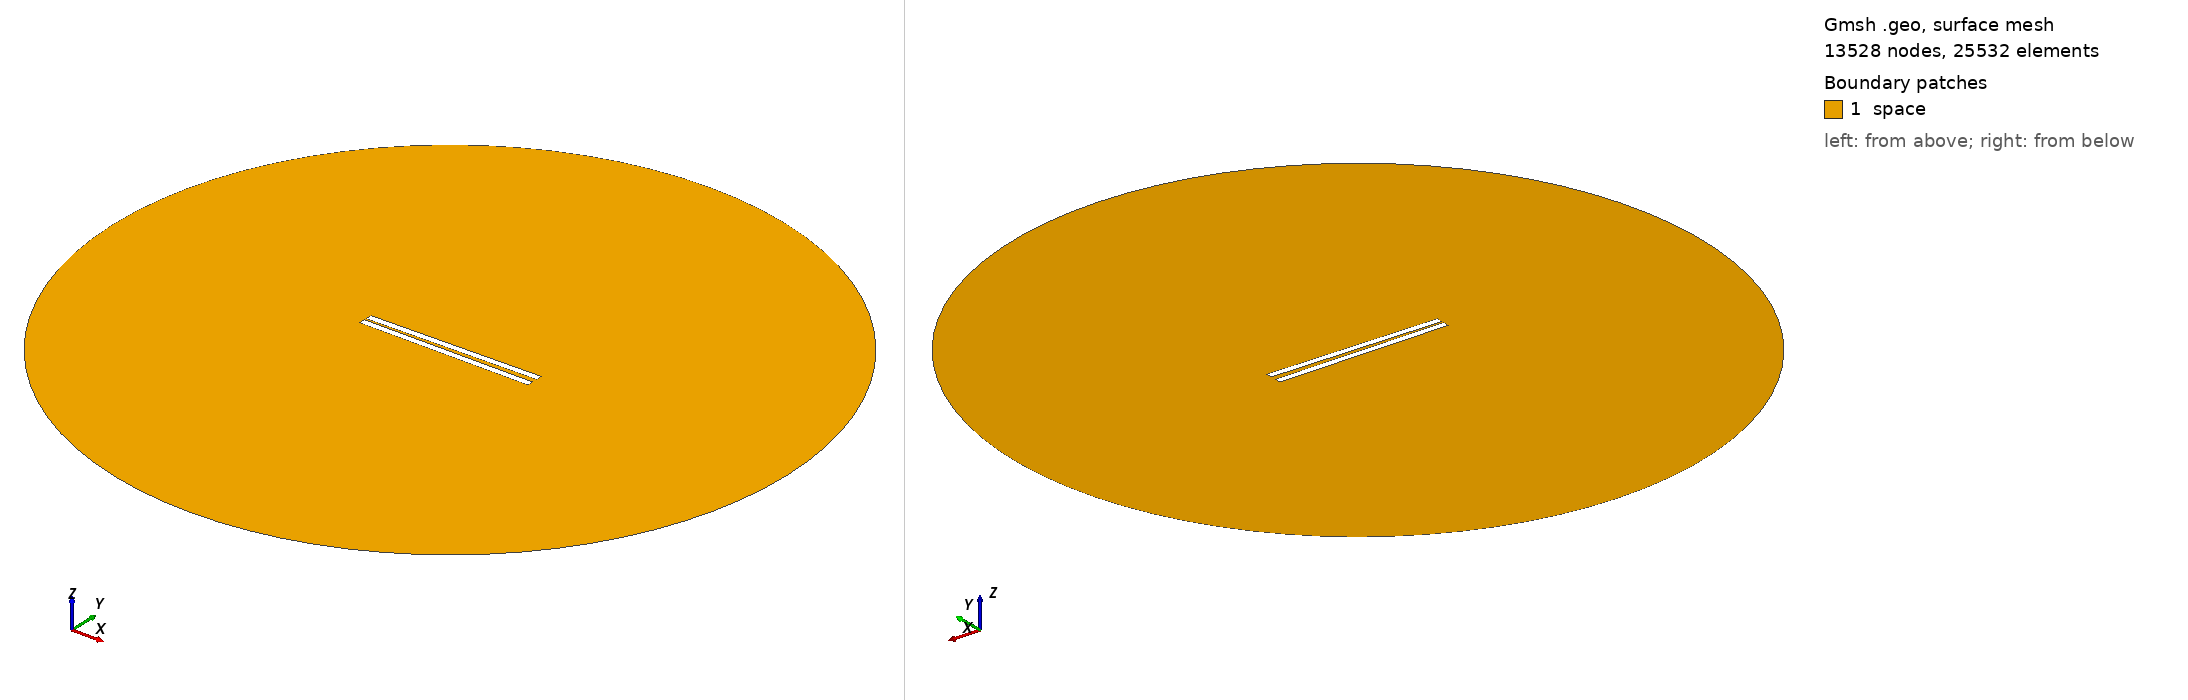

Gmsh geometry script, surface-meshed: 13528 nodes, 25532 surface elements. Boundary patches (legend numbers): 1 space. Left view from above one corner, right view from below the opposite corner. Legend entries are the model's physical surfaces. The drawing asked Gmsh for element sizes between 1% and 20% of the model's largest extent; the script's own settings can give other sizes.

=== 61.geo (drawn) ===
// Set the geometry kernel
SetFactory("OpenCASCADE");

//---------------------------------------
// Rectangles
//---------------------------------------

// Rectangle 1 (top)
Point(1) = {-49.9, 1.0833333333333333, 0, 1.0};
Point(2) = {49.9, 1.0833333333333333, 0, 1.0};
Point(3) = {49.9, 4.883333333333333, 0, 1.0};
Point(4) = {-49.9, 4.883333333333333, 0, 1.0};

Line(1) = {1, 2};
Line(2) = {2, 3};
Line(3) = {3, 4};
Line(4) = {4, 1};

Line Loop(1) = {1, 2, 3, 4};
Plane Surface(1) = {1};

Rotate { {0, 0, 1}, {0,  1.0833333333333333,  0}, 0.017 } {
  Surface{1};
}

// Rectangle 2 (bottom)
Point(5) = {-49.9, -1.0833333333333333, 0, 1.0};
Point(6) = {49.9, -1.0833333333333333, 0, 1.0};
Point(7) = {49.9, -4.883333333333333, 0, 1.0};
Point(8) = {-49.9, -4.883333333333333, 0, 1.0};

Line(5) = {5, 6};
Line(6) = {6, 7};
Line(7) = {7, 8};
Line(8) = {8, 5};

Line Loop(2) = {5, 6, 7, 8};
Plane Surface(2) = {2}; 


//---------------------------------------
// Circle
//---------------------------------------

// Define points
Point(9) = {0, 0, 0};        // Center
Point(10) = {200, 0, 0};     // Start point
Point(11) = {0, 200, 0};     // 90 degrees
Point(12) = {-200, 0, 0};    // 180 degrees
Point(13) = {0, -200, 0};    // 270 degrees

// Define circle arcs (each needs start, center, end)
Circle(9) = {10, 9, 11};
Circle(10) = {11, 9, 12};
Circle(11) = {12, 9, 13};
Circle(12) = {13, 9, 10};

// Define curve loop and surface if needed
Curve Loop(3) = {9, 10, 11, 12};
Surface(3) = {3};

// Subtract Rectangles from Circle
BooleanDifference{ Surface{3}; Delete; }{ Surface{1}; Surface{2}; Delete; }

//---------------------------------------
// Transfinite Lines and Surface
//---------------------------------------
r = 7;
Transfinite Line {1, 3} = 50*r Using Progression 1;
Transfinite Line {2, 4} = 2*r Using Progression 1;
Transfinite Line {5, 7} = 50*r Using Progression 1;
Transfinite Line {6, 8} = 2*r Using Progression 1;
Transfinite Line {9, 10, 11, 12} = 20 Using Progression 1;

//---------------------------------------
// Define Physical Groups
//---------------------------------------                

//--- Physical Curves
// Physical groups for boundaries
Physical Line("force_segment", 10) = {1};
Physical Line("upper_plate", 11) = {2, 3, 4};
Physical Line("lower_plate", 12) = {5, 6, 7, 8};
Physical Line("boundary", 20) = {9, 10, 11, 12};

//--- Physical Surfaces
Physical Surface("space", 30) = {3};

//---------------------------------------
// 6. Generate the Mesh
//---------------------------------------
Mesh 2;  // 2D mesh generation
